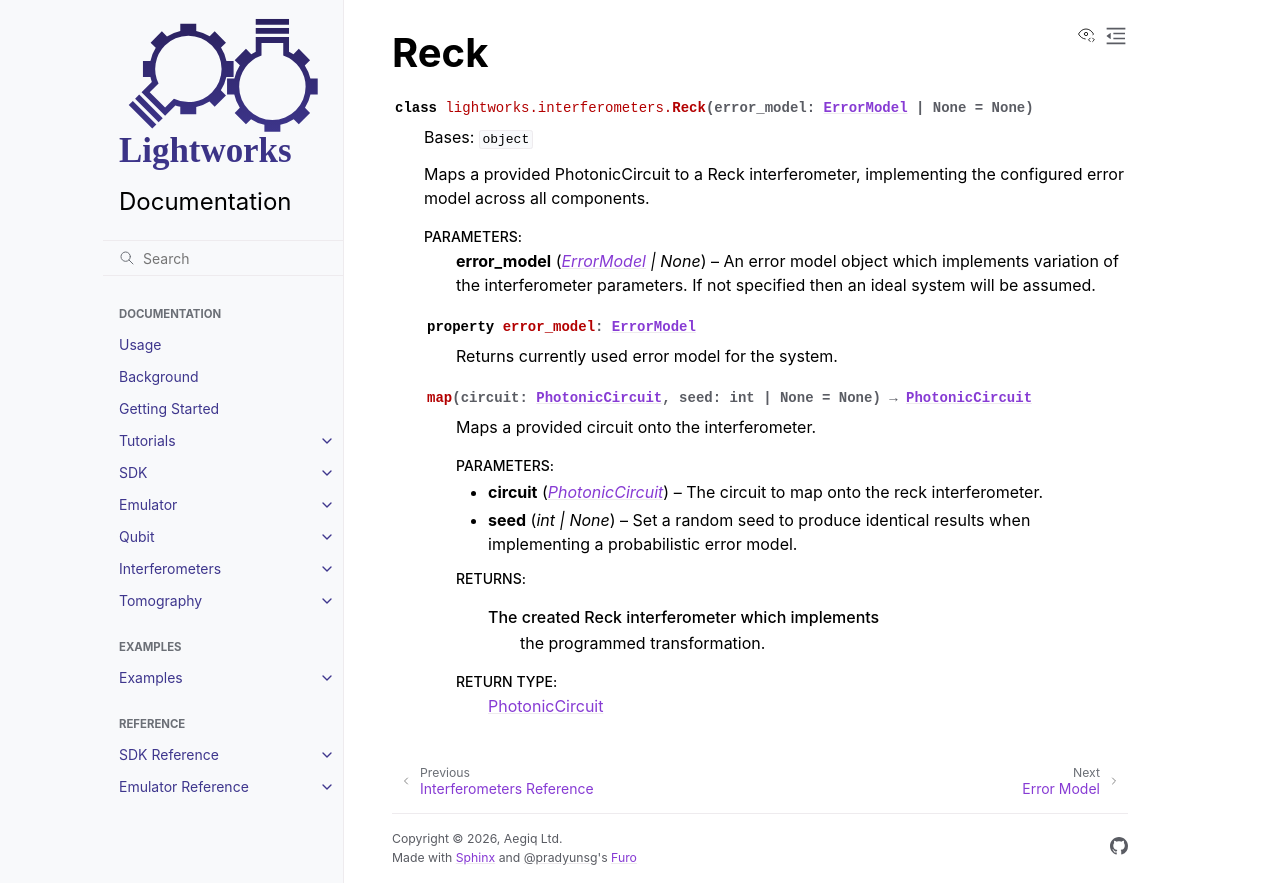

repository: Aegiq/lightworks · page: interferometers_reference/reck.html · generator: sphinx

Reck
====

.. autoclass:: lightworks.interferometers.Reck
    :members:
